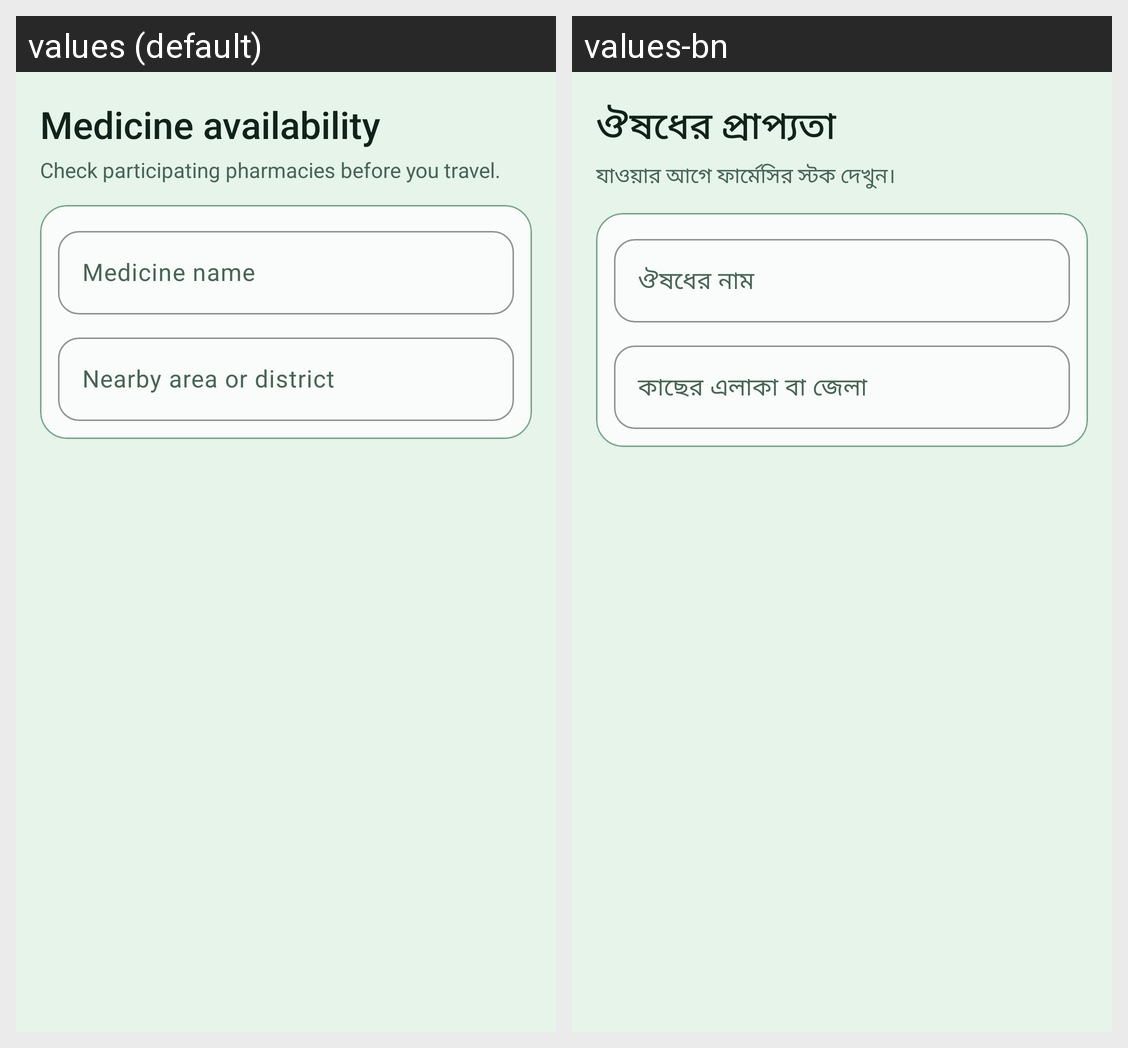

Translations of the strings shown on this Android screen, per locale in the grid:
Android screen res/layout/fragment_medicines.xml rendered under 2 locales, left to right: values (default), values-bn. Device: Nexus 5 (rendered at 1080×1920; each locale shown at half size, 540×960, under a caption strip naming it); theme Theme.ShasthoBondhu.
Strings drawn on this screen, with the default value and each locale's value (text and hints the layout hard-codes, and strings that could not be matched under every locale, appear in the picture but are not listed):

medicines_title
  values: Medicine availability
  values-bn: ঔষধের প্রাপ্যতা

medicines_subtitle
  values: Check participating pharmacies before you travel.
  values-bn: যাওয়ার আগে ফার্মেসির স্টক দেখুন।

hint_medicine_search
  values: Medicine name
  values-bn: ঔষধের নাম

hint_pharmacy_area
  values: Nearby area or district
  values-bn: কাছের এলাকা বা জেলা
